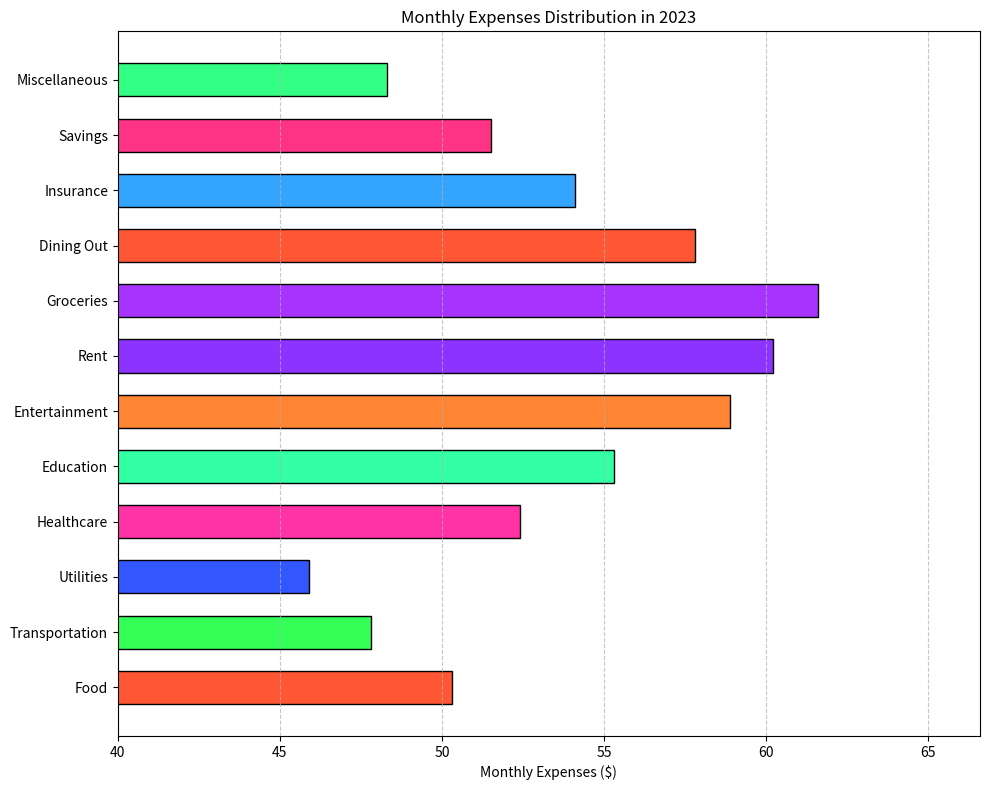

Generate this figure with matplotlib:

import matplotlib.pyplot as plt

categories = ['Food', 'Transportation', 'Utilities', 'Healthcare', 'Education', 
              'Entertainment', 'Rent', 'Groceries', 'Dining Out', 
              'Insurance', 'Savings', 'Miscellaneous']
expenses = [50.3, 47.8, 45.9, 52.4, 55.3, 58.9, 60.2, 61.6, 57.8, 54.1, 51.5, 48.3]
colors = ['#FF5733', '#33FF57', '#3357FF', '#FF33A5', '#33FFA5', '#FF8533', 
          '#8D33FF', '#A833FF', '#FF5733', '#33A5FF', '#FF3385', '#33FF85']

plt.figure(figsize=(10, 8))
bars = plt.barh(categories, expenses, color=colors, edgecolor='black', height=0.6)

plt.xlabel('Monthly Expenses ($)')
plt.title('Monthly Expenses Distribution in 2023')
plt.xlim(40, max(expenses) + 5)
plt.tight_layout()

plt.grid(axis='x', linestyle='--', alpha=0.7)

plt.show()
